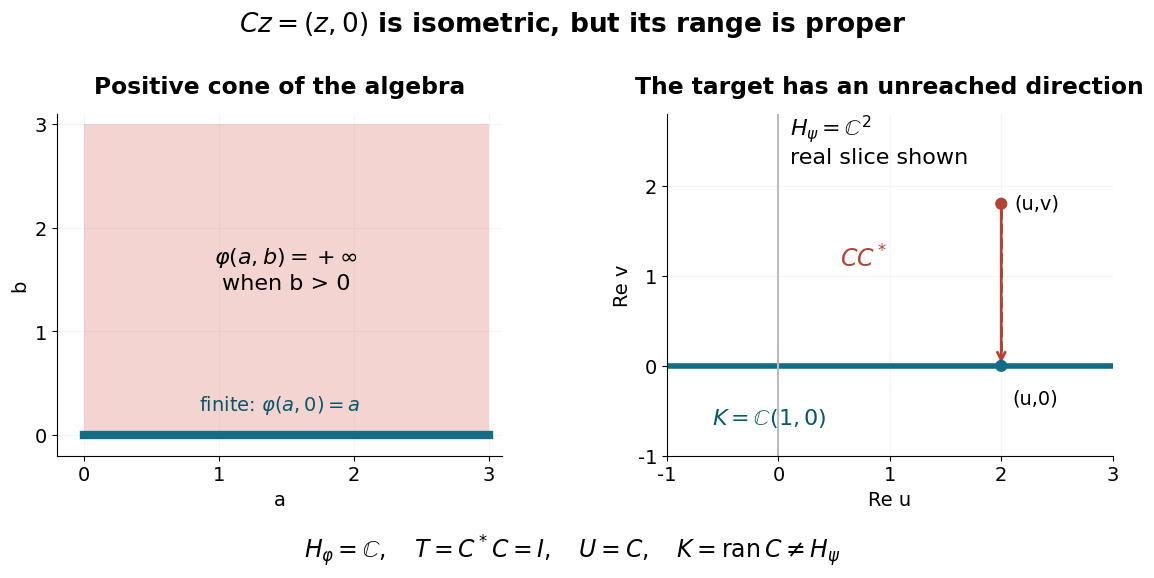

The script that saved this image: (Note: this script raises an exception after producing the figure.)
"""Reproduce the exact two-coordinate example in OA-MOD-DW-06."""
from pathlib import Path
import matplotlib
matplotlib.use('Agg')
import matplotlib.pyplot as plt
from matplotlib.patches import Rectangle
plt.rcParams.update({'font.family':'DejaVu Sans','font.size':14})
fig,(a,b)=plt.subplots(1,2,figsize=(12,5.8))
a.add_patch(Rectangle((0,0),3,3,facecolor='#f3d4d0'))
a.plot([0,3],[0,0],color='#136d86',linewidth=6)
a.text(1.5,1.6,r'$\varphi(a,b)=+\infty$'+'\nwhen b > 0',ha='center',va='center',fontsize=16)
a.text(1.45,.24,r'finite: $\varphi(a,0)=a$',ha='center',color='#08566a',fontsize=14)
a.set(xlim=(-.2,3.1),ylim=(-.2,3.1),xlabel='a',ylabel='b',xticks=[0,1,2,3],yticks=[0,1,2,3])
a.set_title('Positive cone of the algebra',fontweight='bold',pad=15)
b.axhline(0,color='#136d86',linewidth=4);b.axvline(0,color='#bbbbbb')
b.plot([2,2],[0,1.8],'--',color='#b44132',lw=2)
b.annotate('',xy=(2,0),xytext=(2,1.8),arrowprops={'arrowstyle':'->','color':'#b44132','lw':2})
b.scatter([2,2],[0,1.8],s=60,color=['#136d86','#b44132'],zorder=3)
b.text(2.12,1.8,'(u,v)',va='center');b.text(2.1,-.25,'(u,0)',va='top')
b.text(.1,2.25,r'$H_\psi=\mathbb{C}^2$'+'\nreal slice shown',fontsize=16)
b.text(-.6,-.65,r'$K=\mathbb{C}(1,0)$',color='#08566a',fontsize=16)
b.text(.55,1.1,r'$CC^*$',color='#b44132',fontsize=17)
b.set(xlim=(-1,3),ylim=(-1,2.8),xlabel='Re u',ylabel='Re v',xticks=[-1,0,1,2,3],yticks=[-1,0,1,2])
b.set_title('The target has an unreached direction',fontweight='bold',pad=15)
for ax in [a,b]:ax.spines[['top','right']].set_visible(False);ax.grid(alpha=.13)
fig.suptitle(r'$Cz=(z,0)$ is isometric, but its range is proper',fontsize=19,fontweight='bold',y=.98)
fig.text(.5,.035,r'$H_\varphi=\mathbb{C},\quad T=C^*C=I,\quad U=C,\quad K=\operatorname{ran}C\ne H_\psi$',ha='center',fontsize=17)
fig.subplots_adjust(top=.80,bottom=.21,left=.07,right=.95,wspace=.37)
fig.savefig(Path(__file__).with_name('dominated-weight-range.png'),dpi=150)
plt.close(fig)
